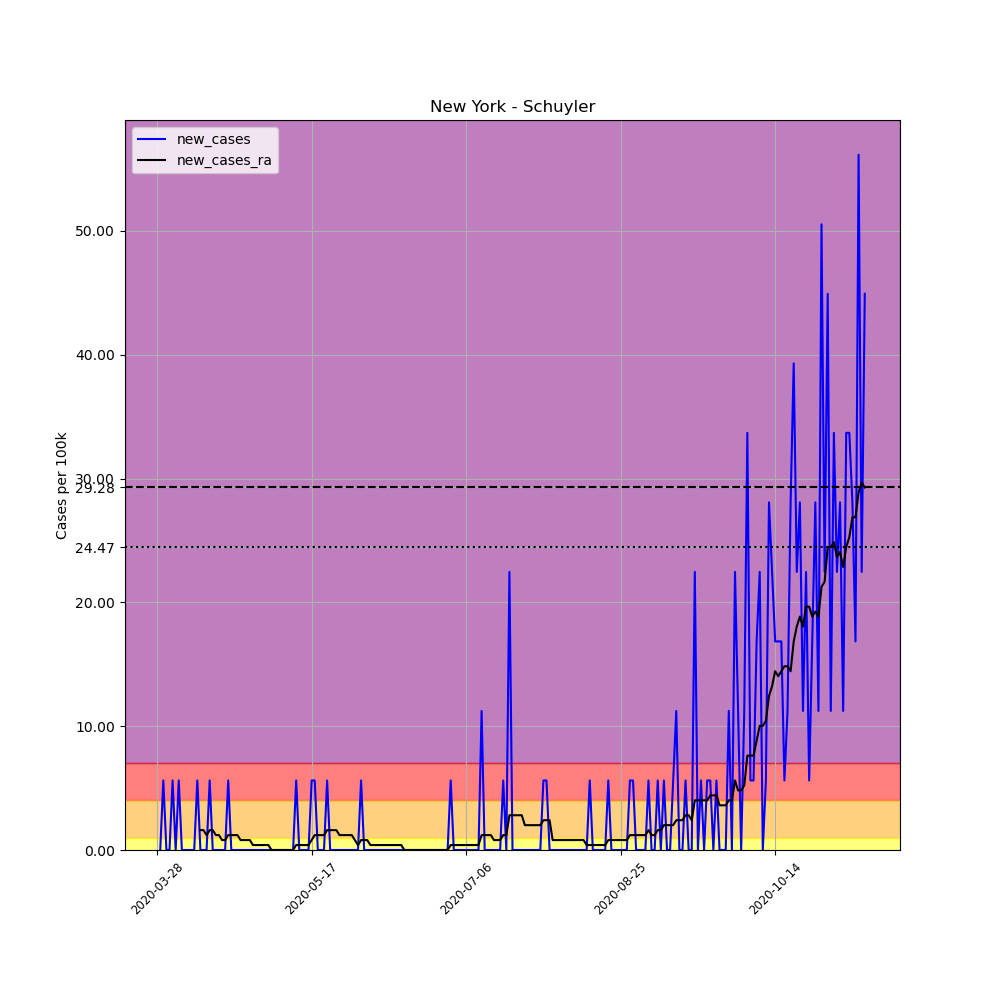

Data behind this chart, as committed beside it:
, date, county, state, fips, cases, deaths, COUNTY, STNAME, CTYNAME, POPESTIMATE2019, per_100k, new_cases, new_cases_ra
430452, 2020-03-28, Schuyler, New York, 36097, 1, 0, 97, New York, Schuyler, 17807, 5.616, , 
430453, 2020-03-29, Schuyler, New York, 36097, 1, 0, 97, New York, Schuyler, 17807, 5.616, 0.0, 
430454, 2020-03-30, Schuyler, New York, 36097, 2, 0, 97, New York, Schuyler, 17807, 11.23, 5.616, 
430455, 2020-03-31, Schuyler, New York, 36097, 2, 0, 97, New York, Schuyler, 17807, 11.23, 0.0, 
430456, 2020-04-01, Schuyler, New York, 36097, 2, 0, 97, New York, Schuyler, 17807, 11.23, 0.0, 
430457, 2020-04-02, Schuyler, New York, 36097, 3, 0, 97, New York, Schuyler, 17807, 16.85, 5.616, 
430458, 2020-04-03, Schuyler, New York, 36097, 3, 0, 97, New York, Schuyler, 17807, 16.85, 0.0, 
430459, 2020-04-04, Schuyler, New York, 36097, 4, 0, 97, New York, Schuyler, 17807, 22.46, 5.616, 
430460, 2020-04-05, Schuyler, New York, 36097, 4, 0, 97, New York, Schuyler, 17807, 22.46, 0.0, 
430461, 2020-04-06, Schuyler, New York, 36097, 4, 0, 97, New York, Schuyler, 17807, 22.46, 0.0, 
430462, 2020-04-07, Schuyler, New York, 36097, 4, 0, 97, New York, Schuyler, 17807, 22.46, 0.0, 
430463, 2020-04-08, Schuyler, New York, 36097, 4, 0, 97, New York, Schuyler, 17807, 22.46, 0.0, 
430464, 2020-04-09, Schuyler, New York, 36097, 4, 0, 97, New York, Schuyler, 17807, 22.46, 0.0, 
430465, 2020-04-10, Schuyler, New York, 36097, 5, 0, 97, New York, Schuyler, 17807, 28.08, 5.616, 
430466, 2020-04-11, Schuyler, New York, 36097, 5, 0, 97, New York, Schuyler, 17807, 28.08, 0.0, 1.605
430467, 2020-04-12, Schuyler, New York, 36097, 5, 0, 97, New York, Schuyler, 17807, 28.08, 0.0, 1.605
430468, 2020-04-13, Schuyler, New York, 36097, 5, 0, 97, New York, Schuyler, 17807, 28.08, 0.0, 1.203
430469, 2020-04-14, Schuyler, New York, 36097, 6, 0, 97, New York, Schuyler, 17807, 33.69, 5.616, 1.605
430470, 2020-04-15, Schuyler, New York, 36097, 6, 0, 97, New York, Schuyler, 17807, 33.69, 0.0, 1.605
430471, 2020-04-16, Schuyler, New York, 36097, 6, 0, 97, New York, Schuyler, 17807, 33.69, 0.0, 1.203
430472, 2020-04-17, Schuyler, New York, 36097, 6, 0, 97, New York, Schuyler, 17807, 33.69, 0.0, 1.203
430473, 2020-04-18, Schuyler, New York, 36097, 6, 0, 97, New York, Schuyler, 17807, 33.69, 0.0, 0.8023
430474, 2020-04-19, Schuyler, New York, 36097, 6, 0, 97, New York, Schuyler, 17807, 33.69, 0.0, 0.8023
430475, 2020-04-20, Schuyler, New York, 36097, 7, 0, 97, New York, Schuyler, 17807, 39.31, 5.616, 1.203
430476, 2020-04-21, Schuyler, New York, 36097, 7, 0, 97, New York, Schuyler, 17807, 39.31, 0.0, 1.203
430477, 2020-04-22, Schuyler, New York, 36097, 7, 0, 97, New York, Schuyler, 17807, 39.31, 0.0, 1.203
430478, 2020-04-23, Schuyler, New York, 36097, 7, 0, 97, New York, Schuyler, 17807, 39.31, 0.0, 1.203
430479, 2020-04-24, Schuyler, New York, 36097, 7, 0, 97, New York, Schuyler, 17807, 39.31, 0.0, 0.8023
430480, 2020-04-25, Schuyler, New York, 36097, 7, 0, 97, New York, Schuyler, 17807, 39.31, 0.0, 0.8023
430481, 2020-04-26, Schuyler, New York, 36097, 7, 0, 97, New York, Schuyler, 17807, 39.31, 0.0, 0.8023
430482, 2020-04-27, Schuyler, New York, 36097, 7, 0, 97, New York, Schuyler, 17807, 39.31, 0.0, 0.8023
430483, 2020-04-28, Schuyler, New York, 36097, 7, 0, 97, New York, Schuyler, 17807, 39.31, 0.0, 0.4011
430484, 2020-04-29, Schuyler, New York, 36097, 7, 0, 97, New York, Schuyler, 17807, 39.31, 0.0, 0.4011
430485, 2020-04-30, Schuyler, New York, 36097, 7, 0, 97, New York, Schuyler, 17807, 39.31, 0.0, 0.4011
430486, 2020-05-01, Schuyler, New York, 36097, 7, 0, 97, New York, Schuyler, 17807, 39.31, 0.0, 0.4011
430487, 2020-05-02, Schuyler, New York, 36097, 7, 0, 97, New York, Schuyler, 17807, 39.31, 0.0, 0.4011
430488, 2020-05-03, Schuyler, New York, 36097, 7, 0, 97, New York, Schuyler, 17807, 39.31, 0.0, 0.4011
430489, 2020-05-04, Schuyler, New York, 36097, 7, 0, 97, New York, Schuyler, 17807, 39.31, 0.0, 0.0
430490, 2020-05-05, Schuyler, New York, 36097, 7, 0, 97, New York, Schuyler, 17807, 39.31, 0.0, 0.0
430491, 2020-05-06, Schuyler, New York, 36097, 7, 0, 97, New York, Schuyler, 17807, 39.31, 0.0, 0.0
430492, 2020-05-07, Schuyler, New York, 36097, 7, 0, 97, New York, Schuyler, 17807, 39.31, 0.0, 0.0
430493, 2020-05-08, Schuyler, New York, 36097, 7, 0, 97, New York, Schuyler, 17807, 39.31, 0.0, 0.0
430494, 2020-05-09, Schuyler, New York, 36097, 7, 0, 97, New York, Schuyler, 17807, 39.31, 0.0, 0.0
430495, 2020-05-10, Schuyler, New York, 36097, 7, 0, 97, New York, Schuyler, 17807, 39.31, 0.0, 0.0
430496, 2020-05-11, Schuyler, New York, 36097, 7, 0, 97, New York, Schuyler, 17807, 39.31, 0.0, 0.0
430497, 2020-05-12, Schuyler, New York, 36097, 8, 0, 97, New York, Schuyler, 17807, 44.93, 5.616, 0.4011
430498, 2020-05-13, Schuyler, New York, 36097, 8, 0, 97, New York, Schuyler, 17807, 44.93, 0.0, 0.4011
430499, 2020-05-14, Schuyler, New York, 36097, 8, 0, 97, New York, Schuyler, 17807, 44.93, 0.0, 0.4011
430500, 2020-05-15, Schuyler, New York, 36097, 8, 0, 97, New York, Schuyler, 17807, 44.93, 0.0, 0.4011
430501, 2020-05-16, Schuyler, New York, 36097, 8, 0, 97, New York, Schuyler, 17807, 44.93, 0.0, 0.4011
430502, 2020-05-17, Schuyler, New York, 36097, 9, 0, 97, New York, Schuyler, 17807, 50.54, 5.616, 0.8023
430503, 2020-05-18, Schuyler, New York, 36097, 10, 0, 97, New York, Schuyler, 17807, 56.16, 5.616, 1.203
430504, 2020-05-19, Schuyler, New York, 36097, 10, 0, 97, New York, Schuyler, 17807, 56.16, 0.0, 1.203
430505, 2020-05-20, Schuyler, New York, 36097, 10, 0, 97, New York, Schuyler, 17807, 56.16, 0.0, 1.203
430506, 2020-05-21, Schuyler, New York, 36097, 10, 0, 97, New York, Schuyler, 17807, 56.16, 0.0, 1.203
430507, 2020-05-22, Schuyler, New York, 36097, 11, 0, 97, New York, Schuyler, 17807, 61.77, 5.616, 1.605
430508, 2020-05-23, Schuyler, New York, 36097, 11, 0, 97, New York, Schuyler, 17807, 61.77, 0.0, 1.605
430509, 2020-05-24, Schuyler, New York, 36097, 11, 0, 97, New York, Schuyler, 17807, 61.77, 0.0, 1.605
430510, 2020-05-25, Schuyler, New York, 36097, 11, 0, 97, New York, Schuyler, 17807, 61.77, 0.0, 1.605
430511, 2020-05-26, Schuyler, New York, 36097, 11, 0, 97, New York, Schuyler, 17807, 61.77, 0.0, 1.203
... 170 more rows
